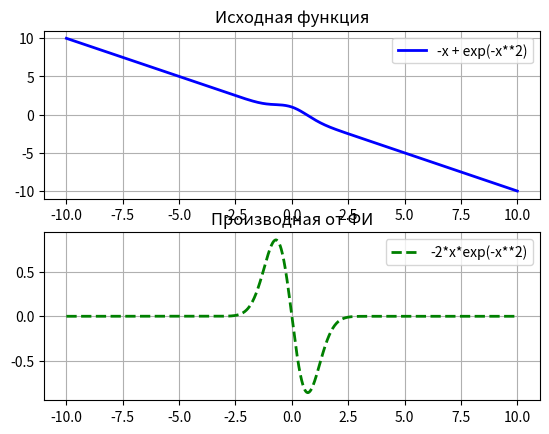

Here is the Python script that generated this plot:
from typing import Any

import matplotlib.pyplot as plt
import numpy as np
import sympy as sp
from matplotlib.pyplot import figure


def simple_iter_method(
    left_: int | float, right_: int | float, func: callable, eps: float, N: int = 1000
) -> list[int | Any]:
    func_diff = sp.diff(func, x, 1)
    func_diff = sp.lambdify(x, func_diff, "numpy")
    func = sp.lambdify(x, func, "numpy")

    x_test = np.linspace(left_, right_, 1000)
    values_for_q = np.abs(func_diff(x_test))
    q = np.max(values_for_q)

    print(f"Константа q = {q:.6f}")

    count = 0
    x_0 = (left_ + right_) / 2
    border = (1 - q) * eps / q
    x_1 = func(x_0)

    while abs(x_1 - x_0) >= border and count < N:
        x_0 = x_1
        x_1 = func(x_0)
        count += 1
    return [x_1, count]


"""
exp(-x^2) - x = 0
x = exp(-x^2)
phi = exp(-x^2)
"""
x = sp.symbols("x")
my_func = sp.exp(-(x**2)) - x
phi = sp.exp(-(x**2))
phi_diff = sp.diff(phi, x, 1)
print(f"{sp.nsolve(my_func, x, 0):.4e}")
# EPS = 1 * 10 ** -(abs(int(input("Введите точность EPS: "))))
# left = float(input("Введите значение левой границы: "))
# right = float(input("Введите значение правой границы: "))
EPS = 1e-5
left = -10
right = 10
result = simple_iter_method(left, right, phi, EPS)


if isinstance(result[0], sp.core.numbers.NaN) or result[1] == 1000:
    print("Корней тут нет")
else:
    print(
        f"Значение x* = {result[0]:.4e}\n"
        f"Значение функции = {phi.subs(x, result[0]).evalf():.4e}\n"
        f"Итерации = {result[1]}"
    )


x_vals = np.linspace(left, right, 1000)
y_vals_1 = [my_func.subs(x, val).evalf() for val in x_vals]
y_vals_2 = [phi_diff.subs(x, val).evalf() for val in x_vals]

plt.figure()
plt.subplot(211)
plt.plot(x_vals, y_vals_1, "b-", linewidth=2, label=f"{my_func}")
plt.grid(True)
plt.legend()
plt.title("Исходная функция")

plt.subplot(212)
plt.plot(x_vals, y_vals_2, "g--", linewidth=2, label=f"{phi_diff}")
plt.grid(True)
plt.legend()
plt.title("Производная от ФИ")
plt.show()
